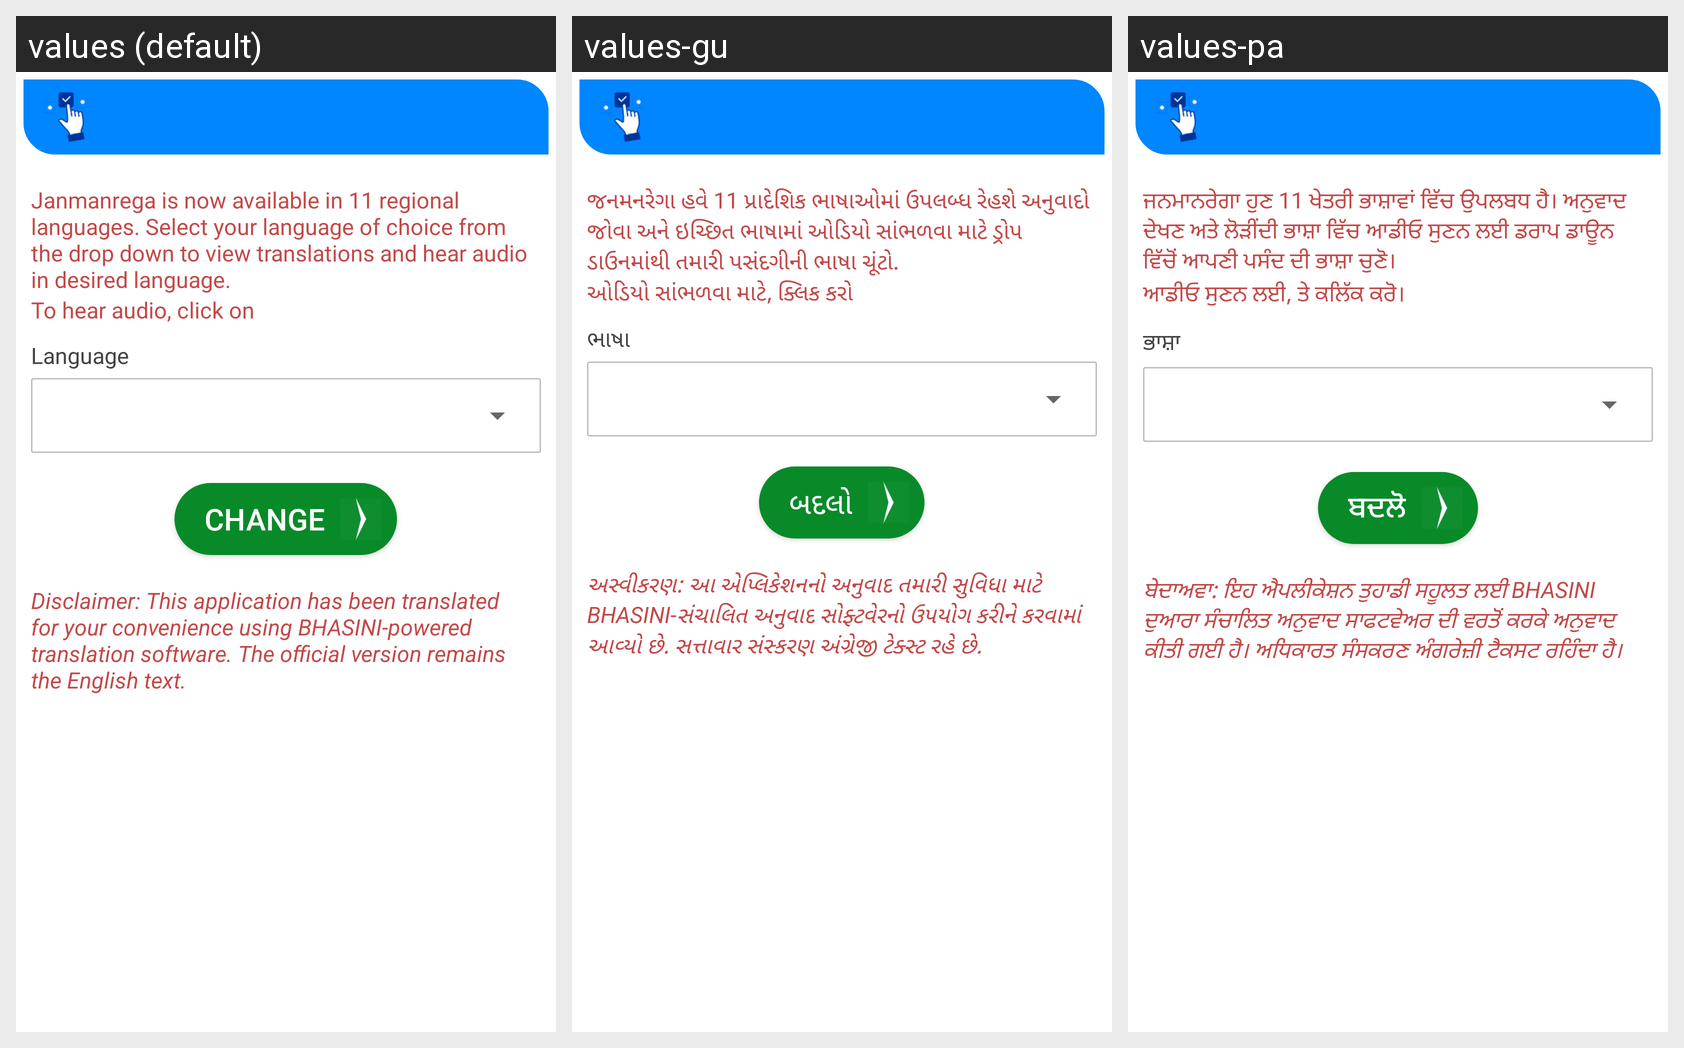

This grid shows one Android layout under several languages. Give, for every string resource on the screen, its name, the default text and each shown locale's text.
Android screen res/layout/fragment_setting.xml rendered under 3 locales, left to right: values (default), values-gu, values-pa. Device: Nexus 5 (rendered at 1080×1920; each locale shown at half size, 540×960, under a caption strip naming it); theme AppTheme3.
Other locales in the repository, not shown: values-bn, values-hi, values-kn, values-ml, values-mr, values-or, values-ta, values-te, values-ur.
Strings drawn on this screen, with the default value and each locale's value (text and hints the layout hard-codes, and strings that could not be matched under every locale, appear in the picture but are not listed):

languageModuleInformation
  values: Janmanrega is now available in 11 regional languages. Select your language of choice from the drop down to view translations and hear audio in desired language.
  values-gu: જનમનરેગા હવે 11 પ્રાદેશિક ભાષાઓમાં ઉપલબ્ધ રેહશે અનુવાદો જોવા અને ઇચ્છિત ભાષામાં ઓડિયો સાંભળવા માટે ડ્રોપ ડાઉનમાંથી તમારી પસંદગીની ભાષા ચૂંટો.
  values-pa: ਜਨਮਾਨਰੇਗਾ ਹੁਣ 11 ਖੇਤਰੀ ਭਾਸ਼ਾਵਾਂ ਵਿੱਚ ਉਪਲਬਧ ਹੈ। ਅਨੁਵਾਦ ਦੇਖਣ ਅਤੇ ਲੋਡ਼ੀਂਦੀ ਭਾਸ਼ਾ ਵਿੱਚ ਆਡੀਓ ਸੁਣਨ ਲਈ ਡਰਾਪ ਡਾਊਨ ਵਿੱਚੋਂ ਆਪਣੀ ਪਸੰਦ ਦੀ ਭਾਸ਼ਾ ਚੁਣੋ।

toHearAudioClickOn
  values: To hear audio, click on
  values-gu: ઓડિયો સાંભળવા માટે, ક્લિક કરો
  values-pa: ਆਡੀਓ ਸੁਣਨ ਲਈ, ਤੇ ਕਲਿੱਕ ਕਰੋ।

language
  values: Language
  values-gu: ભાષા
  values-pa: ਭਾਸ਼ਾ

change
  values: Change
  values-gu: બદલો
  values-pa: ਬਦਲੋ

disclaimer
  values: Disclaimer: This application has been translated for your convenience using BHASINI-powered translation software. The official version remains the English text.
  values-gu: અસ્વીકરણ: આ એપ્લિકેશનનો અનુવાદ તમારી સુવિધા માટે BHASINI-સંચાલિત અનુવાદ સોફ્ટવેરનો ઉપયોગ કરીને કરવામાં આવ્યો છે. સત્તાવાર સંસ્કરણ અંગ્રેજી ટેક્સ્ટ રહે છે.
  values-pa: ਬੇਦਾਅਵਾ: ਇਹ ਐਪਲੀਕੇਸ਼ਨ ਤੁਹਾਡੀ ਸਹੂਲਤ ਲਈ BHASINI ਦੁਆਰਾ ਸੰਚਾਲਿਤ ਅਨੁਵਾਦ ਸਾਫਟਵੇਅਰ ਦੀ ਵਰਤੋਂ ਕਰਕੇ ਅਨੁਵਾਦ ਕੀਤੀ ਗਈ ਹੈ। ਅਧਿਕਾਰਤ ਸੰਸਕਰਣ ਅੰਗਰੇਜ਼ੀ ਟੈਕਸਟ ਰਹਿੰਦਾ ਹੈ।
